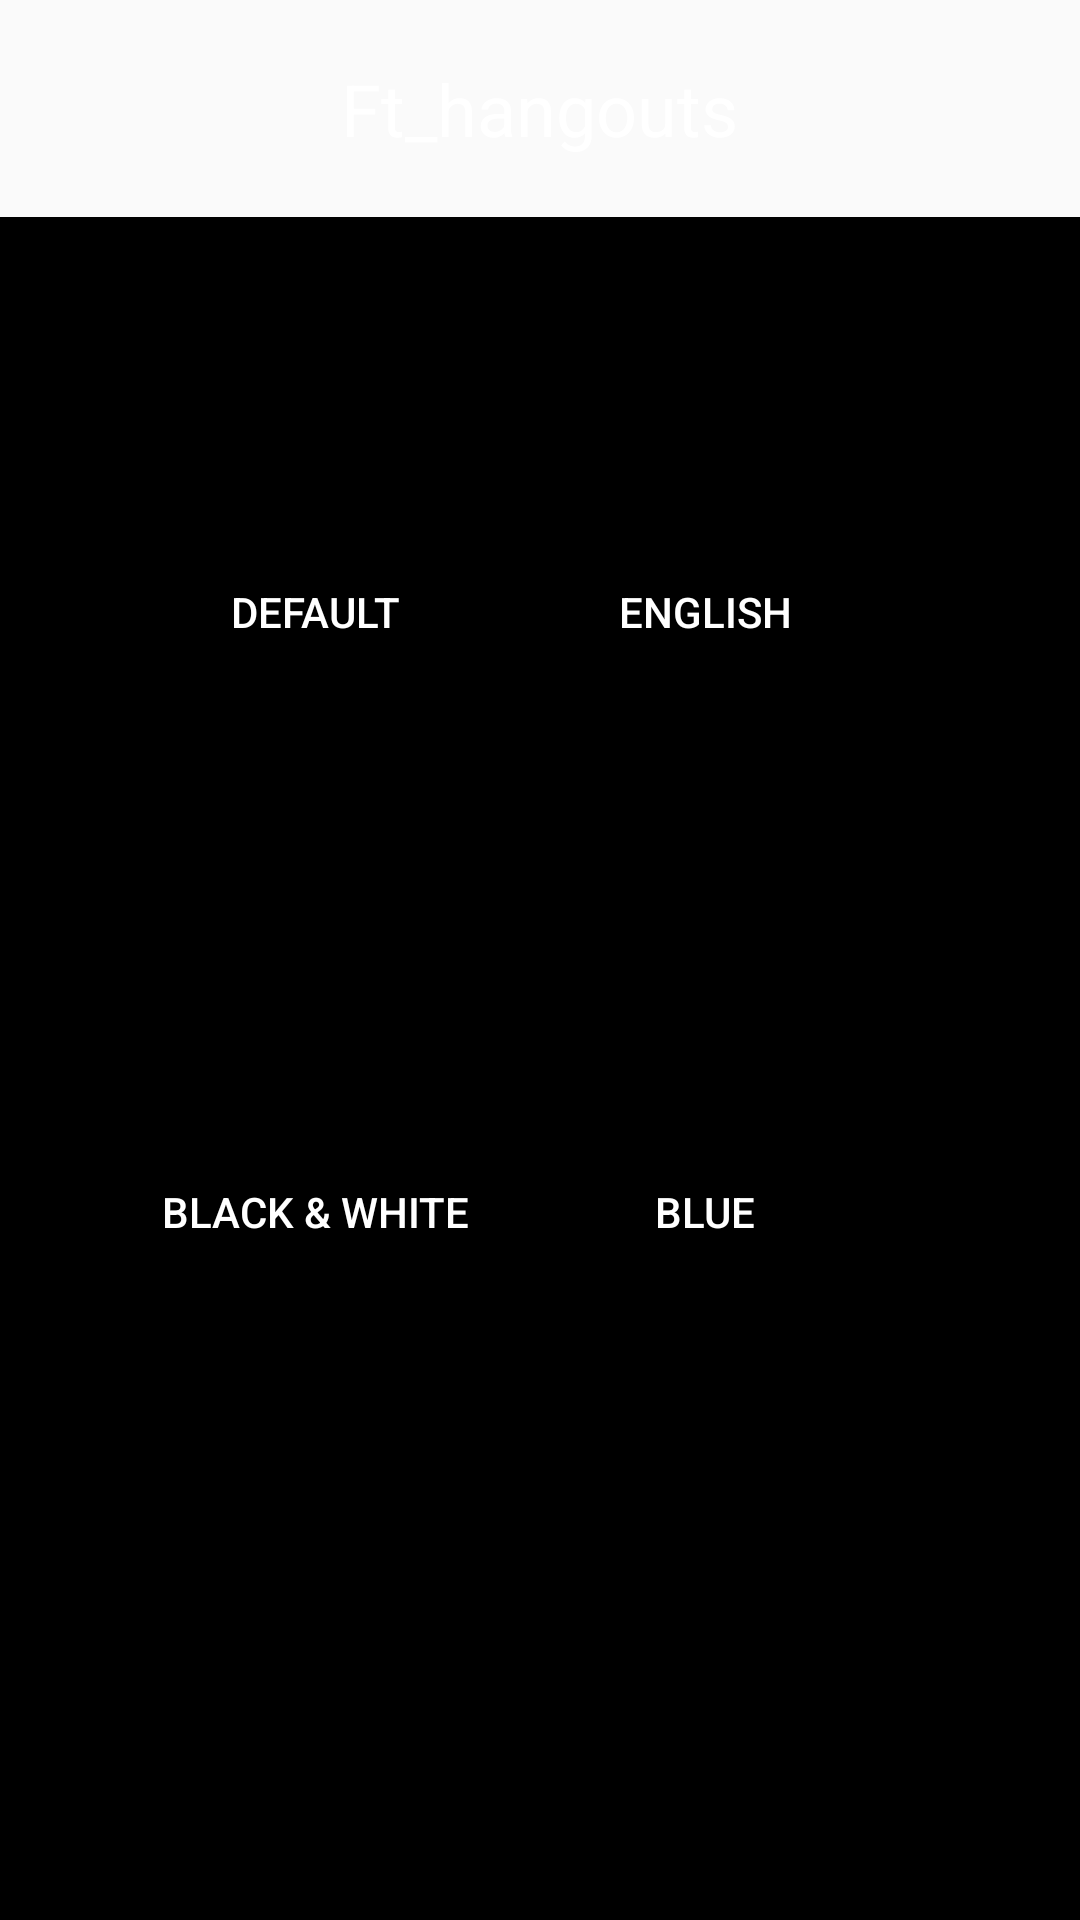

The Android layout XML behind this screen, and the referenced resources:
<!-- AndroidManifest.xml: application theme Theme.Ft_hangouts -->
<!-- res/layout/activity_settings.xml -->
<?xml version="1.0" encoding="utf-8"?>
<ScrollView xmlns:android="http://schemas.android.com/apk/res/android"
    xmlns:tools="http://schemas.android.com/tools"
    android:layout_width="match_parent"
    android:layout_height="match_parent"
    android:background="?android:attr/colorForeground"
    tools:context=".Activities.SettingsActivity">

    <RelativeLayout
        android:id="@+id/SettingsActivity"
        android:layout_width="match_parent"
        android:layout_height="wrap_content"
        android:fitsSystemWindows="true"
        android:minHeight="600dp">

        <include
            android:id="@+id/custom_action_bar"
            layout="@layout/custom_action_bar"
            android:layout_width="match_parent"
            android:layout_height="wrap_content" />

        <TextView
            android:id="@+id/phoneNumberTxt"
            android:layout_width="wrap_content"
            android:layout_height="wrap_content"
            android:layout_marginTop="120dp"
            android:paddingStart="40dp"
            android:paddingEnd="40dp"
            android:text="@string/languages_txt"
            android:textColor="@color/black"
            android:textSize="24sp" />

        <RelativeLayout
            android:layout_width="match_parent"
            android:layout_height="wrap_content"
            android:layout_marginTop="180dp"
            android:paddingStart="40dp"
            android:paddingEnd="60dp">

            <Button
                android:id="@+id/btnLanguageDefault"
                android:layout_width="130dp"
                android:layout_height="wrap_content"
                android:layout_alignParentStart="true"
                android:background="@drawable/btn_style"
                android:text="@string/btn_language_default"
                android:textColor="@color/white" />

            <Button
                android:id="@+id/btnLanguageEnglish"
                android:layout_width="130dp"
                android:layout_height="wrap_content"
                android:layout_alignParentEnd="true"
                android:background="@drawable/btn_style"
                android:text="@string/btn_language_english"
                android:textColor="@color/white" />

        </RelativeLayout>

        <TextView
            android:id="@+id/colorsTxt"
            android:layout_width="wrap_content"
            android:layout_height="wrap_content"
            android:layout_marginTop="320dp"
            android:paddingStart="40dp"
            android:paddingEnd="40dp"
            android:text="@string/header_colors_txt"
            android:textColor="@color/black"
            android:textSize="24sp" />

        <RelativeLayout
            android:layout_width="match_parent"
            android:layout_height="wrap_content"
            android:layout_marginTop="380dp"
            android:paddingStart="40dp"
            android:paddingEnd="60dp">

            <Button
                android:id="@+id/btnColorBlackWhite"
                android:layout_width="130dp"
                android:layout_height="wrap_content"
                android:layout_alignParentStart="true"
                android:background="@drawable/btn_style"
                android:text="@string/btn_color_black_white"
                android:textColor="@color/white" />

            <Button
                android:id="@+id/btnColorBlue"
                android:layout_width="130dp"
                android:layout_height="wrap_content"
                android:layout_alignParentEnd="true"
                android:background="@drawable/btn_style"
                android:text="@string/btn_color_blue"
                android:textColor="@color/white" />

        </RelativeLayout>


    </RelativeLayout>

</ScrollView>
<!-- res/layout/custom_action_bar.xml (included above) -->
<?xml version="1.0" encoding="utf-8"?>
<RelativeLayout xmlns:android="http://schemas.android.com/apk/res/android"
    android:layout_width="match_parent"
    android:layout_height="wrap_content"
    android:layout_centerInParent="true"
    android:background="?android:attr/colorBackground"
    android:padding="20dp">

    <ImageView
        android:id="@+id/left_arrow_icon"
        android:layout_width="wrap_content"
        android:layout_height="wrap_content"
        android:layout_alignParentStart="true"
        android:layout_centerVertical="true"
        android:layout_marginStart="10dp"
        android:contentDescription="@string/left_arrow_icon"
        android:src="@drawable/ic_left_arrow" />

    <TextView
        android:id="@+id/textView"
        android:layout_width="wrap_content"
        android:layout_height="wrap_content"
        android:layout_centerInParent="true"
        android:text="@string/app_name"
        android:textColor="@color/white"
        android:textSize="24sp" />

    <ImageView
        android:id="@+id/settings_icon"
        android:layout_width="wrap_content"
        android:layout_height="wrap_content"
        android:layout_alignParentEnd="true"
        android:layout_centerVertical="true"
        android:layout_marginEnd="10dp"
        android:contentDescription="@string/settings_icon"
        android:src="@drawable/ic_settings" />

</RelativeLayout>
<!-- resources referenced by this layout -->
<resources>
  <color name="black">#FF000000</color>
  <color name="white">#FFFFFFFF</color>
  <!-- drawable btn_style (drawable) -->
  <shape xmlns:android="http://schemas.android.com/apk/res/android">
      <solid android:color="@color/black" />
  
      <corners android:radius="8dp" />
  
      <stroke
          android:width="2dp"
          android:color="@color/black" />
  </shape>
  <string name="app_name">Ft_hangouts</string>
  <string name="btn_color_black_white">Black &amp; White</string>
  <string name="btn_color_blue">Blue</string>
  <string name="btn_language_default">Default</string>
  <string name="btn_language_english">English</string>
  <string name="header_colors_txt">Header Colors</string>
  <string name="languages_txt">Languages</string>
  <string name="left_arrow_icon">left arrow icon</string>
  <string name="settings_icon">settings icon</string>
  <style name="Theme.Ft_hangouts" parent="Theme.AppCompat.Light.NoActionBar">
          <item name="android:statusBarColor">
              @android:color/transparent
          </item>
  
  
          
  
          
      </style>
</resources>
